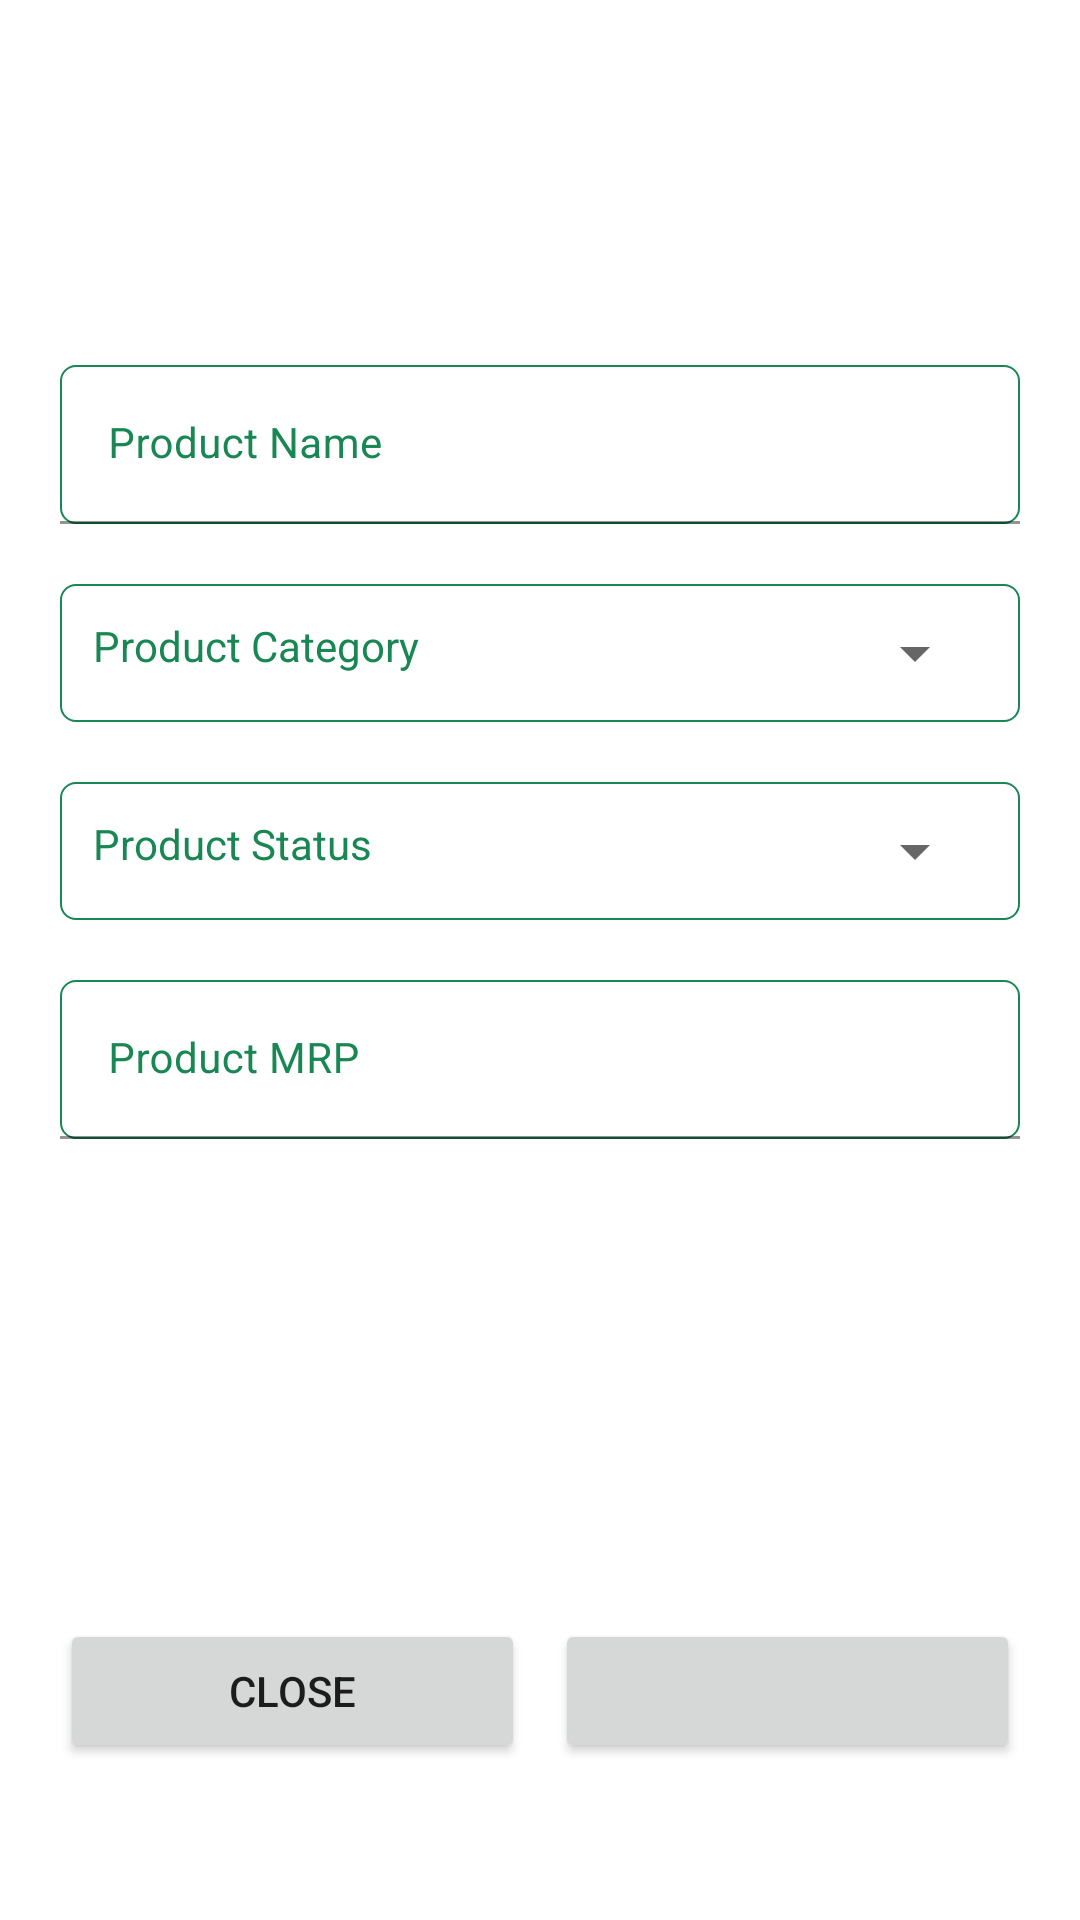

Produce the Android XML layout that renders to this screen, including the resource entries it uses.
<!-- AndroidManifest.xml: application theme Theme.MyMart -->
<!-- res/layout/updateproducts_design.xml -->
<?xml version="1.0" encoding="utf-8"?>
<ScrollView xmlns:android="http://schemas.android.com/apk/res/android"
    android:layout_width="match_parent"
    android:layout_height="match_parent"
    android:orientation="vertical">

    <LinearLayout
        android:layout_width="match_parent"
        android:layout_height="wrap_content"
        android:layout_gravity="center"
        android:orientation="vertical"
        android:padding="@dimen/loginViewsMargin">

        <TextView
            android:layout_width="match_parent"
            android:layout_height="wrap_content"
            android:layout_marginTop="@dimen/loginViewsMargin"
            android:textAlignment="center"
            android:id="@+id/heading_dialogboxproduct"
            android:textColor="@color/black"
            android:textSize="@dimen/headerTextSize"
            android:textStyle="bold" />

        <com.google.android.material.textfield.TextInputLayout
            android:layout_width="match_parent"
            android:layout_height="wrap_content"
            android:layout_marginTop="@dimen/loginViewsMargin"
            android:textColorHint="@color/text">

            <EditText
                android:id="@+id/p_name"
                android:layout_width="match_parent"
                android:layout_height="wrap_content"
                android:background="@drawable/border"
                android:hint="@string/product_name"
                android:maxLines="1"
                android:textSize="@dimen/newsMoreTextSize" />
        </com.google.android.material.textfield.TextInputLayout>

        <EditText
            android:id="@+id/p_id"
            android:layout_width="0dp"
            android:layout_height="0dp" />

        <LinearLayout
            android:layout_width="match_parent"
            android:layout_height="wrap_content"
            android:layout_marginTop="20dp"
            android:background="@drawable/border"
            android:orientation="horizontal"
            android:padding="11dp"
            android:weightSum="10">

            <TextView
                android:layout_width="match_parent"
                android:layout_height="wrap_content"
                android:layout_weight="6"
                android:text="@string/product_category"
                android:textColor="@color/text"
                android:textSize="14dp" />

            <Spinner
                android:id="@+id/productcategory_spinner"
                android:layout_width="match_parent"
                android:layout_height="wrap_content"
                android:layout_weight="4" />
        </LinearLayout>

        <LinearLayout
            android:layout_width="match_parent"
            android:layout_height="wrap_content"
            android:layout_marginTop="20dp"
            android:background="@drawable/border"
            android:orientation="horizontal"
            android:padding="11dp"
            android:weightSum="10">

            <TextView
                android:layout_width="match_parent"
                android:layout_height="wrap_content"
                android:layout_weight="6"
                android:text="@string/product_status"
                android:textColor="@color/text"
                android:textSize="14dp" />

            <Spinner
                android:id="@+id/productstatus_spinner"
                android:layout_width="match_parent"
                android:layout_height="wrap_content"
                android:layout_weight="4" />
        </LinearLayout>

        <com.google.android.material.textfield.TextInputLayout
            android:layout_width="match_parent"
            android:layout_height="wrap_content"
            android:layout_marginTop="@dimen/loginViewsMargin"
            android:textColorHint="@color/text">

            <EditText
                android:id="@+id/p_mrp"
                android:layout_width="match_parent"
                android:layout_height="wrap_content"
                android:background="@drawable/border"
                android:hint="@string/product_mrp"
                android:inputType="number"
                android:maxLines="1"
                android:textSize="@dimen/newsMoreTextSize" />
        </com.google.android.material.textfield.TextInputLayout>

        <RelativeLayout
            android:layout_width="match_parent"
            android:layout_height="wrap_content">

            <ImageView
                android:id="@+id/product_icon"
                android:layout_width="120dp"
                android:layout_height="120dp"
                android:layout_centerInParent="true"
                android:layout_marginTop="20dp"
                android:scaleType="fitCenter"
                android:src="@drawable/ic_baseline_account_circle_24" />

            

        </RelativeLayout>

        <LinearLayout
            android:layout_width="match_parent"
            android:layout_height="wrap_content"
            android:orientation="horizontal"
            android:weightSum="10">

            <Button
                android:id="@+id/btn_close_product"
                android:layout_width="match_parent"
                android:layout_height="wrap_content"
                android:layout_marginTop="20dp"
                android:layout_marginRight="5dp"
                android:layout_weight="5"
                android:text="@string/close" />

            <Button
                android:id="@+id/btn_updateproduct"
                android:layout_width="match_parent"
                android:layout_height="wrap_content"
                android:layout_marginLeft="5dp"
                android:layout_marginTop="20dp"
                android:layout_weight="5" />

        </LinearLayout>
    </LinearLayout>
</ScrollView>
<!-- resources referenced by this layout -->
<resources>
  <color name="black">#FF000000</color>
  <color name="edittextbg">#36DF91</color>
  <color name="text">#198754</color>
  <dimen name="headerTextSize">22sp</dimen>
  <dimen name="loginViewsMargin">20dp</dimen>
  <dimen name="newsMoreTextSize">14sp</dimen>
  <!-- drawable border (drawable) -->
  <?xml version="1.0" encoding="utf-8"?>
  <shape xmlns:android="http://schemas.android.com/apk/res/android"
      android:shape="rectangle">
      <stroke
          android:width="0.7dp"
          android:color="@color/text" />
      <corners android:radius="5dp"/>
  </shape>
  <string name="close">Close</string>
  <string name="product_category">Product Category</string>
  <string name="product_mrp">Product MRP</string>
  <string name="product_name">Product Name</string>
  <string name="product_status">Product Status</string>
  <style name="Theme.MyMart" parent="Theme.MaterialComponents.Light.DarkActionBar">
          
          <item name="colorPrimary">@color/purple_500</item>
          <item name="colorPrimaryVariant">@color/purple_700</item>
          <item name="colorOnPrimary">@color/white</item>
          
          <item name="colorSecondary">@color/teal_200</item>
          <item name="colorSecondaryVariant">@color/teal_700</item>
          <item name="colorOnSecondary">@color/black</item>
          
          <item name="android:statusBarColor" tools:targetApi="l">?attr/colorPrimaryVariant</item>
          
      </style>
  <color name="purple_500">#198754</color>
  <color name="purple_700">#198754</color>
  <color name="white">#FFFFFFFF</color>
  <color name="teal_200">#FF03DAC5</color>
  <color name="teal_700">#FF018786</color>
</resources>
